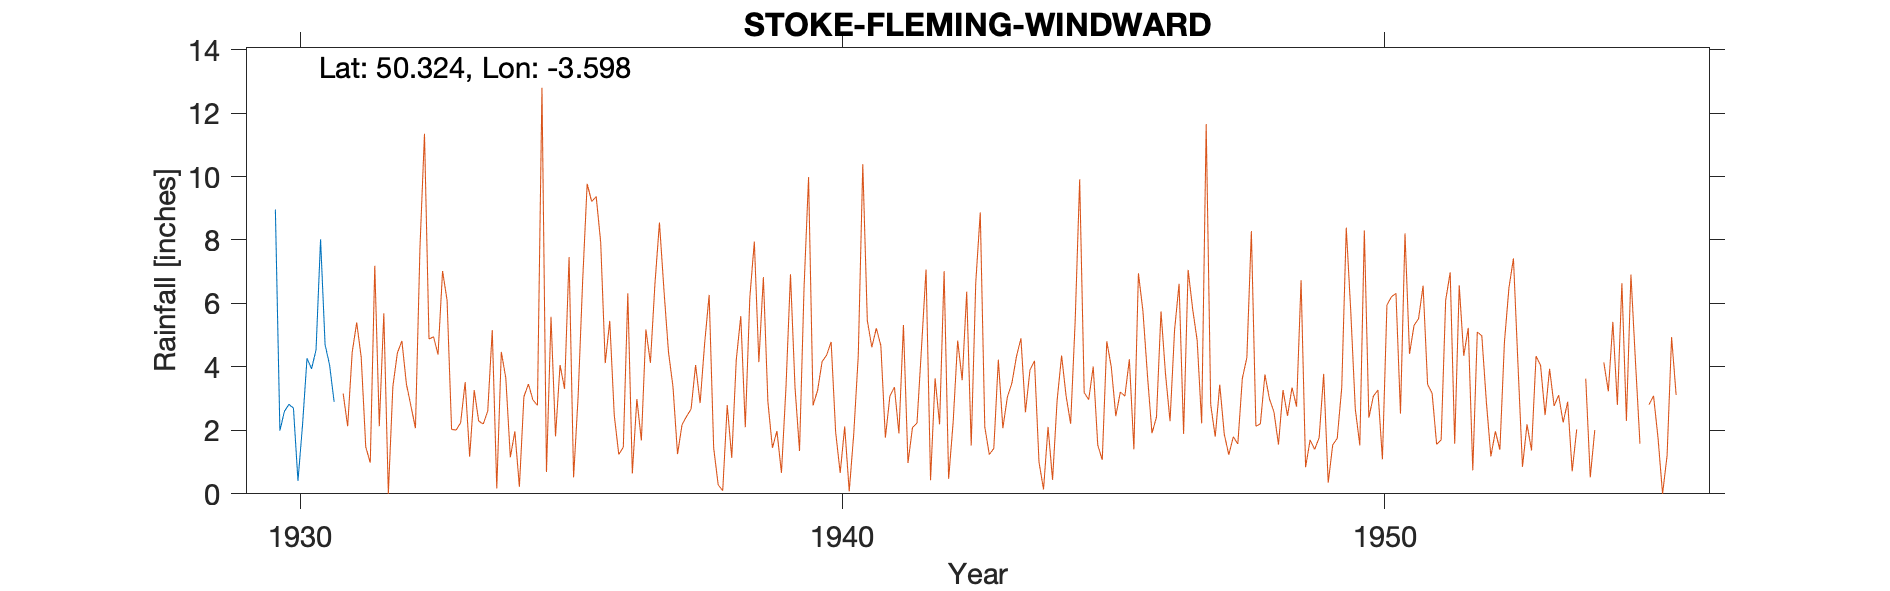

The table this chart was drawn from, first rows:
STOKE-FLEMING-WINDWARD-(THE-GLEN), , , , , , , , , , , , , , , , , , , , , 
Grid ref, SX863483, Long, -3.598, Lat, 50.32, Elevation, 300, ft, , , , , , , , , , , , , 
Station no, 1671, , , , , , , , , , , , , , , , , , , , 
, 1920, 1921, 1922, 1923, 1924, 1925, 1926, 1927, 1928, 1929, 1930, 1931, 1932, 1933, 1934, 1935, 1936, 1937, 1938, 1939, 1940
January, , , , , , , , , , , 8.96, 4.06, , , , , , , , , 
February, , , , , , , , , , , 1.99, 2.9, , , , , , , , , 
March, , , , , , , , , , , 2.6, , , , , , , , , , 
April, , , , , , , , , , , 2.82, , , , , , , , , , 
May, , , , , , , , , , , 2.7, , , , , , , , , , 
June, , , , , , , , , , , 0.41, , , , , , , , , , 
July, , , , , , , , , , , 2.15, , , , , , , , , , 
August, , , , , , , , , , , 4.27, , , , , , , , , , 
September, , , , , , , , , , , 3.94, , , , , , , , , , 
October, , , , , , , , , , , 4.53, , , , , , , , , , 
November, , , , , , , , , , , 8.02, , , , , , , , , , 
December, , , , , , , , , , , 4.7, , , , , , , , , , 
Total, , , , , , , , , , , 47.09, , , , , , , , , , 
1931 Mar 21st Gauge moved 0.25 mile N to…, , , , , , , , , , , , , , , , , , , , , 
